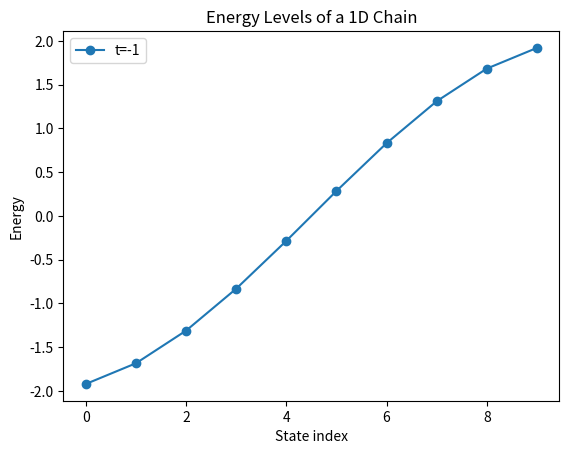

Source code (Python):
import numpy as np
import matplotlib.pyplot as plt

N=10
t=-1
H=np.zeros((N,N))
for i in range(N-1):
    H[i,i+1] = t
    H[i+1 ,i] = t


eigenvalues, eigenvectors = np.linalg.eigh(H)

print("Energy Levels:" , eigenvalues)

#plt.scatter(range(len(eigenvalues)), eigenvalues)
plt.plot(eigenvalues, "o-", label=f"t={t}")
plt.xlabel("State index")
plt.ylabel("Energy")
plt.title("Energy Levels of a 1D Chain")
plt.legend()
plt.show()
